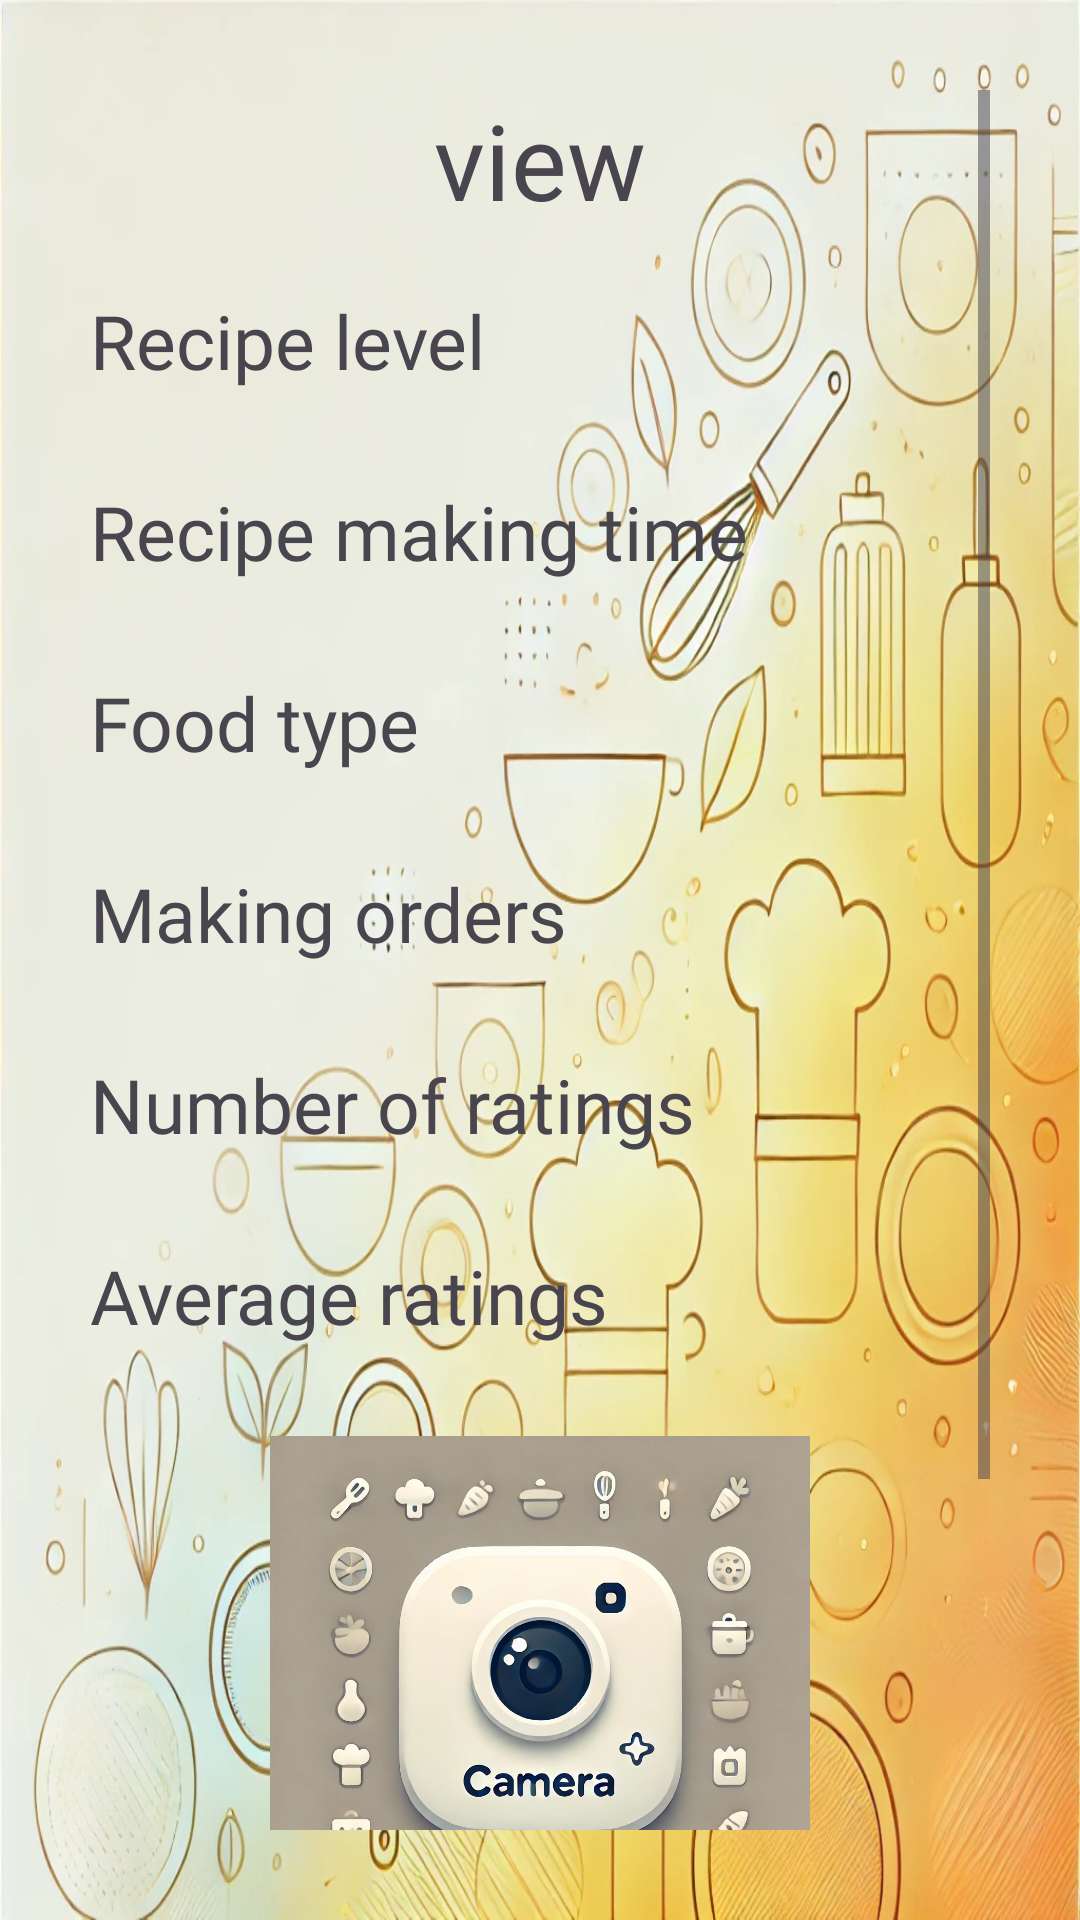

The Android layout XML behind this screen, and the referenced resources:
<!-- AndroidManifest.xml: application theme Theme.RecipesApplication -->
<!-- res/layout/activity_view_peoples_spesific_recipe.xml -->
<?xml version="1.0" encoding="utf-8"?>
<LinearLayout xmlns:android="http://schemas.android.com/apk/res/android"
    xmlns:app="http://schemas.android.com/apk/res-auto"
    xmlns:tools="http://schemas.android.com/tools"
    android:layout_width="match_parent"
    android:layout_height="match_parent"
    android:orientation="vertical"
    android:padding="30dp"
    android:id="@+id/coordinator3"
    android:background="@drawable/img_10"
    tools:context=".ViewPeoplesSpesificRecipe">

    <ScrollView
        android:layout_width="match_parent"
        android:layout_height="match_parent">

        <LinearLayout
            android:layout_width="match_parent"
            android:layout_height="wrap_content"
            android:orientation="vertical">
            <TextView
                android:id="@+id/ViewRTV"
                android:layout_width="match_parent"
                android:layout_height="wrap_content"
                android:layout_marginBottom="20dp"
                android:fontFamily="@font/font2"
                android:gravity="center_horizontal"
                android:text="view"
                android:textSize="35dp" />
            <TextView
                android:id="@+id/VlevelTV"
                android:layout_width="match_parent"
                android:layout_height="wrap_content"
                android:layout_marginBottom="30dp"
                android:fontFamily="@font/font6"
               android:text="Recipe level"
                android:textSize="25dp"
                android:backgroundTint="#000000" />
            <TextView
                android:id="@+id/VmakingTimeTV"
                android:layout_width="match_parent"
                android:layout_height="wrap_content"
                android:layout_marginBottom="30dp"
                android:fontFamily="@font/font6"
                android:text="Recipe making time "
                android:textSize="25dp"
                android:backgroundTint="#000000" />
            <TextView
                android:id="@+id/VfoodTypeTV"
                android:layout_width="match_parent"
                android:layout_height="wrap_content"
                android:layout_marginBottom="30dp"
                android:fontFamily="@font/font6"
                android:text="Food type"
                android:textSize="25dp"
                android:backgroundTint="#000000" />
            <TextView
                android:id="@+id/VmakingOrdersTV"
                android:layout_width="match_parent"
                android:layout_height="wrap_content"
                android:fontFamily="@font/font6"
                android:layout_marginBottom="30dp"
                android:text="Making orders"
                android:textSize="25dp"
                android:backgroundTint="#000000" />
            <TextView
                android:id="@+id/VnumRatings"
                android:layout_width="match_parent"
                android:layout_height="wrap_content"
                android:layout_marginBottom="30dp"
                android:text="Number of ratings"
                android:fontFamily="@font/font6"
                android:textSize="25dp"
                android:backgroundTint="@color/black"/>
            <TextView
                android:id="@+id/VavgRatings"
                android:layout_width="match_parent"
                android:layout_height="wrap_content"
                android:layout_marginBottom="30dp"
                android:text="Average ratings"
                android:fontFamily="@font/font6"
                android:textSize="25dp"
                android:backgroundTint="@color/black"/>
            <ImageView
                android:id="@+id/vRecipeImg"
                android:layout_width="180dp"
                android:layout_height="180dp"
                android:layout_gravity="center_horizontal"
                android:layout_marginBottom="50dp"
                android:src="@drawable/img_11" />
            <Button
                android:id="@+id/bGoFromViewR"
                android:layout_width="wrap_content"
                android:layout_height="wrap_content"
                android:layout_gravity="center"
                android:layout_weight="1"
                android:backgroundTint="#948B8B"
                android:text="Return"
                android:textSize="15dp" />

        </LinearLayout>
    </ScrollView>
</LinearLayout>
<!-- resources referenced by this layout -->
<resources>
  <!-- drawable img_10: png bitmap (drawable, 881363 bytes) -->
  <!-- drawable img_11: png bitmap (drawable, 742925 bytes) -->
  <style name="Theme.RecipesApplication" parent="Base.Theme.RecipesApplication" />
  <style name="Base.Theme.RecipesApplication" parent="Theme.Material3.DayNight">
          
          
      </style>
  <!-- not gathered from this repository: default colours our renderer supplied (Android Studio template values) -->
  <color name="black">#FF000000</color>
</resources>
